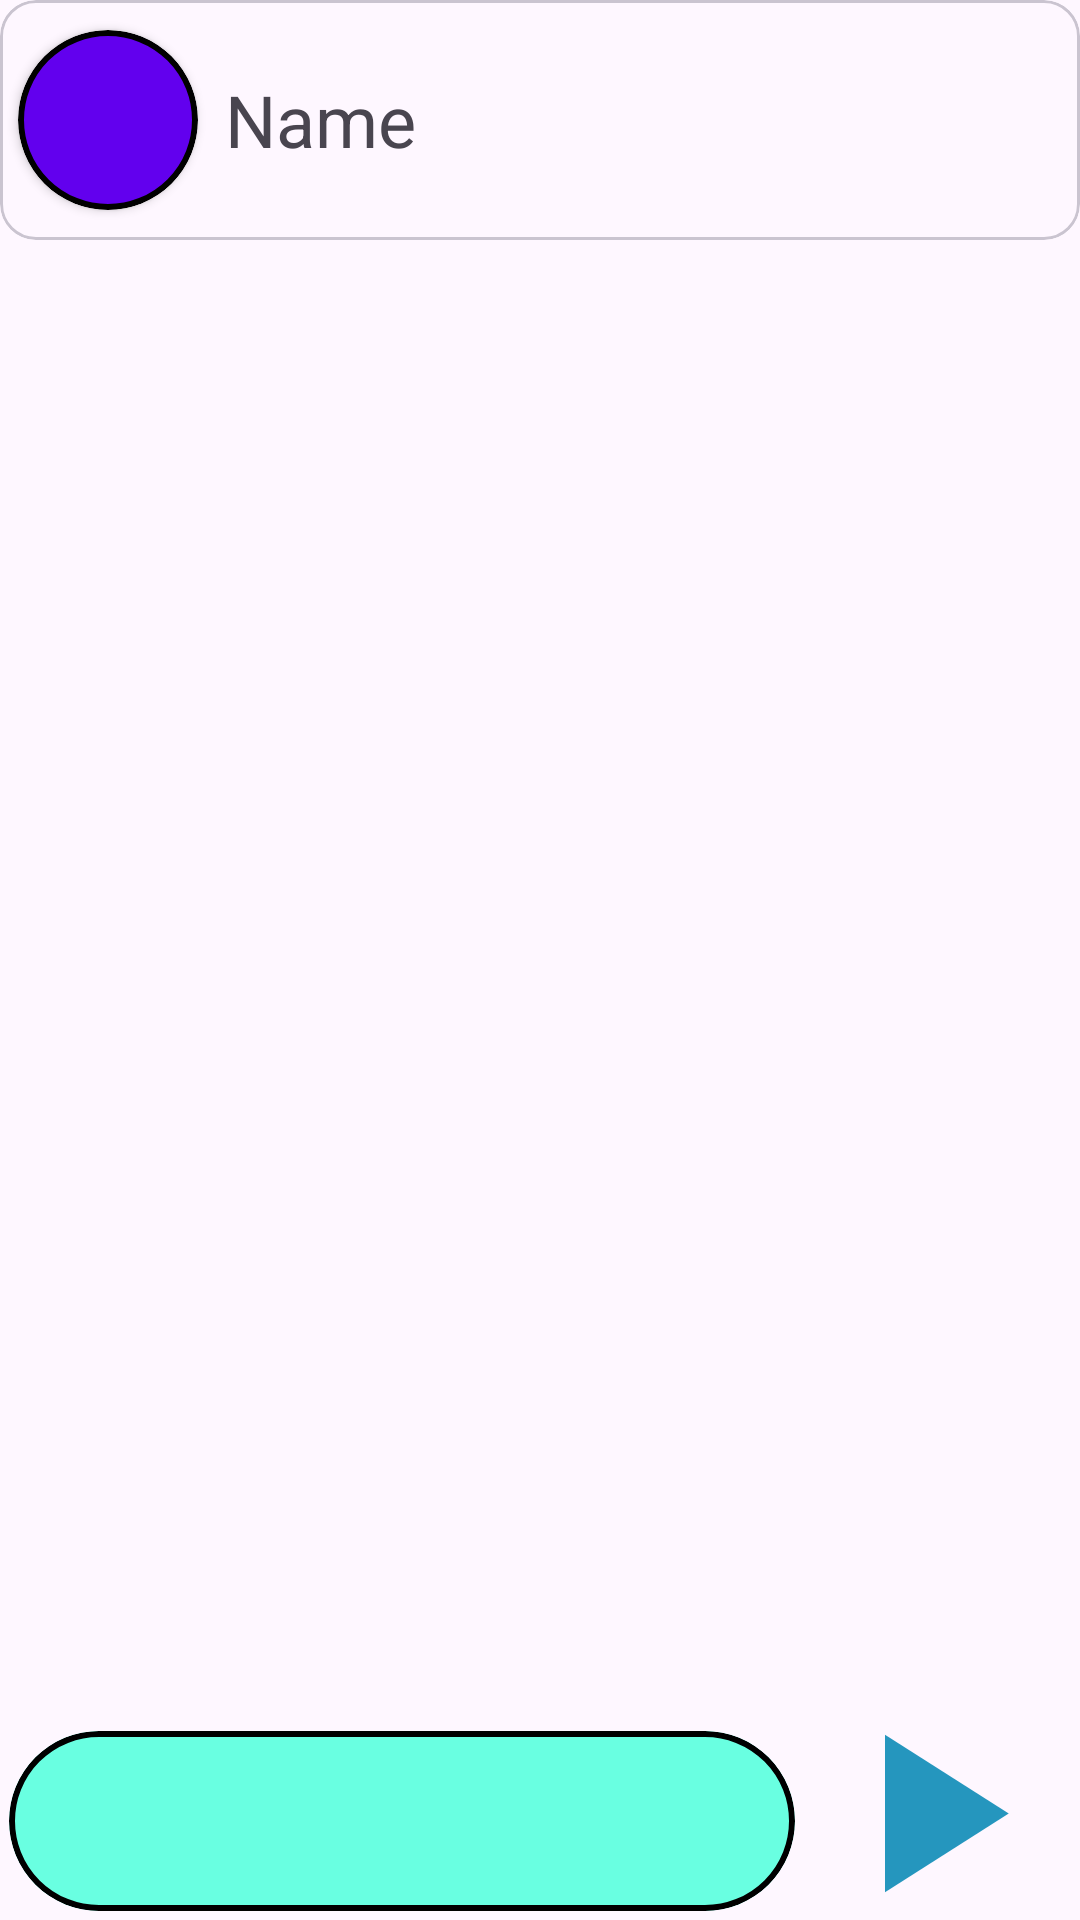

Produce the Android XML layout that renders to this screen, including the resource entries it uses.
<!-- AndroidManifest.xml: application theme Theme.Khai_dippLom -->
<!-- res/layout/fragment_chat.xml -->
<?xml version="1.0" encoding="utf-8"?>
<androidx.constraintlayout.widget.ConstraintLayout xmlns:android="http://schemas.android.com/apk/res/android"
    xmlns:app="http://schemas.android.com/apk/res-auto"
    xmlns:tools="http://schemas.android.com/tools"
    android:id="@+id/main"
    android:layout_width="match_parent"
    android:layout_height="match_parent">

    <com.google.android.material.card.MaterialCardView
        android:id="@+id/heade"
        android:layout_width="match_parent"
        android:layout_height="wrap_content"
        app:layout_constraintTop_toTopOf="parent"
        >

        <LinearLayout
            android:layout_width="match_parent"
            android:layout_height="match_parent"
            android:orientation="horizontal"
            android:layout_gravity="center">

            <androidx.cardview.widget.CardView
                android:id="@+id/imbu"
                android:layout_marginStart="6dp"
                android:layout_marginTop="10dp"
                android:layout_marginBottom="10dp"
                android:layout_marginEnd="6dp"
                app:cardCornerRadius="30dp"
                android:layout_width="60dp"
                android:layout_height="60dp">
                <ImageButton
                    android:layout_width="60dp"
                    android:layout_height="60dp"
                    android:background="@drawable/circle_but"
                    android:scaleType="centerCrop"
                    android:src="@mipmap/ic_launcher" />
            </androidx.cardview.widget.CardView>

            <TextView
                android:id="@+id/chat_name_in"
                android:layout_width="0dp"
                android:layout_height="match_parent"
                android:layout_margin="3dp"
                android:layout_weight="1"
                android:gravity="center_vertical"
                android:text="Name"
                android:textSize="24dp" />

        </LinearLayout>

    </com.google.android.material.card.MaterialCardView>

    <androidx.recyclerview.widget.RecyclerView
        android:id="@+id/messageResView"
        android:layout_width="match_parent"
        android:layout_height="0dp"
        android:layout_marginBottom="5dp"
        app:layout_constraintBottom_toTopOf="@id/bord"
        app:layout_constraintTop_toBottomOf="@id/heade"
        app:layout_constraintVertical_bias="0.0"
        tools:layout_editor_absoluteX="0dp" />

    <com.google.android.material.card.MaterialCardView
        app:strokeColor="@color/black"
        app:strokeWidth="2dp"
        android:id="@+id/bord"
        android:layout_width="0dp"
        android:layout_height="wrap_content"
        android:layout_marginStart="3dp"
        android:layout_marginBottom="3dp"
        app:layout_constraintBottom_toBottomOf="parent"
        app:layout_constraintEnd_toStartOf="@id/send_but_img"
        app:layout_constraintStart_toStartOf="parent"
        app:layout_constraintHeight_min="60dp"
        android:backgroundTint="#69ffe1"
        app:cardCornerRadius="300dp">

        <EditText
            android:id="@+id/text_ofM"
            android:layout_width="match_parent"
            android:layout_height="match_parent"
            android:paddingStart="15dp"
            android:background="@android:color/transparent"
            android:paddingTop="5dp"
            android:paddingEnd="15dp"
            android:paddingBottom="5dp"
            android:singleLine="false"
            tools:text="aaaa" />

    </com.google.android.material.card.MaterialCardView>

    <ImageButton
        android:id="@+id/send_but_img"
        app:layout_constraintBottom_toBottomOf="@id/bord"
        app:layout_constraintTop_toTopOf="@id/bord"
        app:layout_constraintEnd_toEndOf="parent"
        android:layout_width="90dp"
        android:layout_marginEnd="5dp"
        android:layout_marginBottom="6dp"
        android:layout_height="90dp"
        android:background="?android:attr/selectableItemBackground"
        android:src="@drawable/play"
        android:scaleType="centerCrop"
        android:layout_weight="15"/>

</androidx.constraintlayout.widget.ConstraintLayout>
<!-- resources referenced by this layout -->
<resources>
  <color name="black">#FF000000</color>
  <!-- drawable circle_but (drawable) -->
  <?xml version="1.0" encoding="utf-8"?>
  <shape xmlns:android="http://schemas.android.com/apk/res/android"
      android:shape="oval">
      <solid android:color="#FF6200EE"/>
      <stroke android:width="2dp"/>
  </shape>
  <!-- drawable play (drawable) -->
  <vector xmlns:android="http://schemas.android.com/apk/res/android" android:height="90dp" android:width="90dp" android:tint="@color/light_blue" android:viewportWidth="24" android:viewportHeight="24"><path android:fillColor="#000000" android:pathData="M8,5.14V19.14L19,12.14L8,5.14Z" /></vector>
  <style name="Theme.Khai_dippLom" parent="Base.Theme.Khai_dippLom" />
  <color name="light_blue">#2596be</color>
  <style name="Base.Theme.Khai_dippLom" parent="Theme.Material3.Light.NoActionBar">
          
          
      </style>
</resources>
